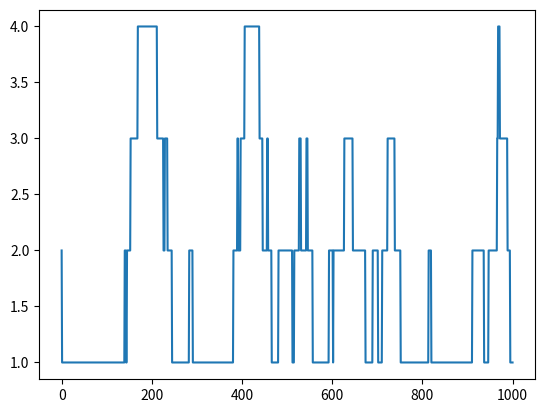

Source code (Python):
# import required modules
import random 
import numpy as np 
import matplotlib.pyplot as plt 

# Probability to move up or down 
prob = [0.05, 0.95] 

# statically defining the starting position 
start = 2
positions = [start] 

# creating the random points 
rr = np.random.random(1000) 
downp = rr < prob[0] 
upp = rr > prob[1] 

for idownp, iupp in zip(downp, upp): 
    down = idownp and positions[-1] > 1
    up = iupp and positions[-1] < 4
    positions.append(positions[-1] - down + up) 

# plotting down the graph of the random walk in 1D 
plt.plot(positions) 
plt.show() 

